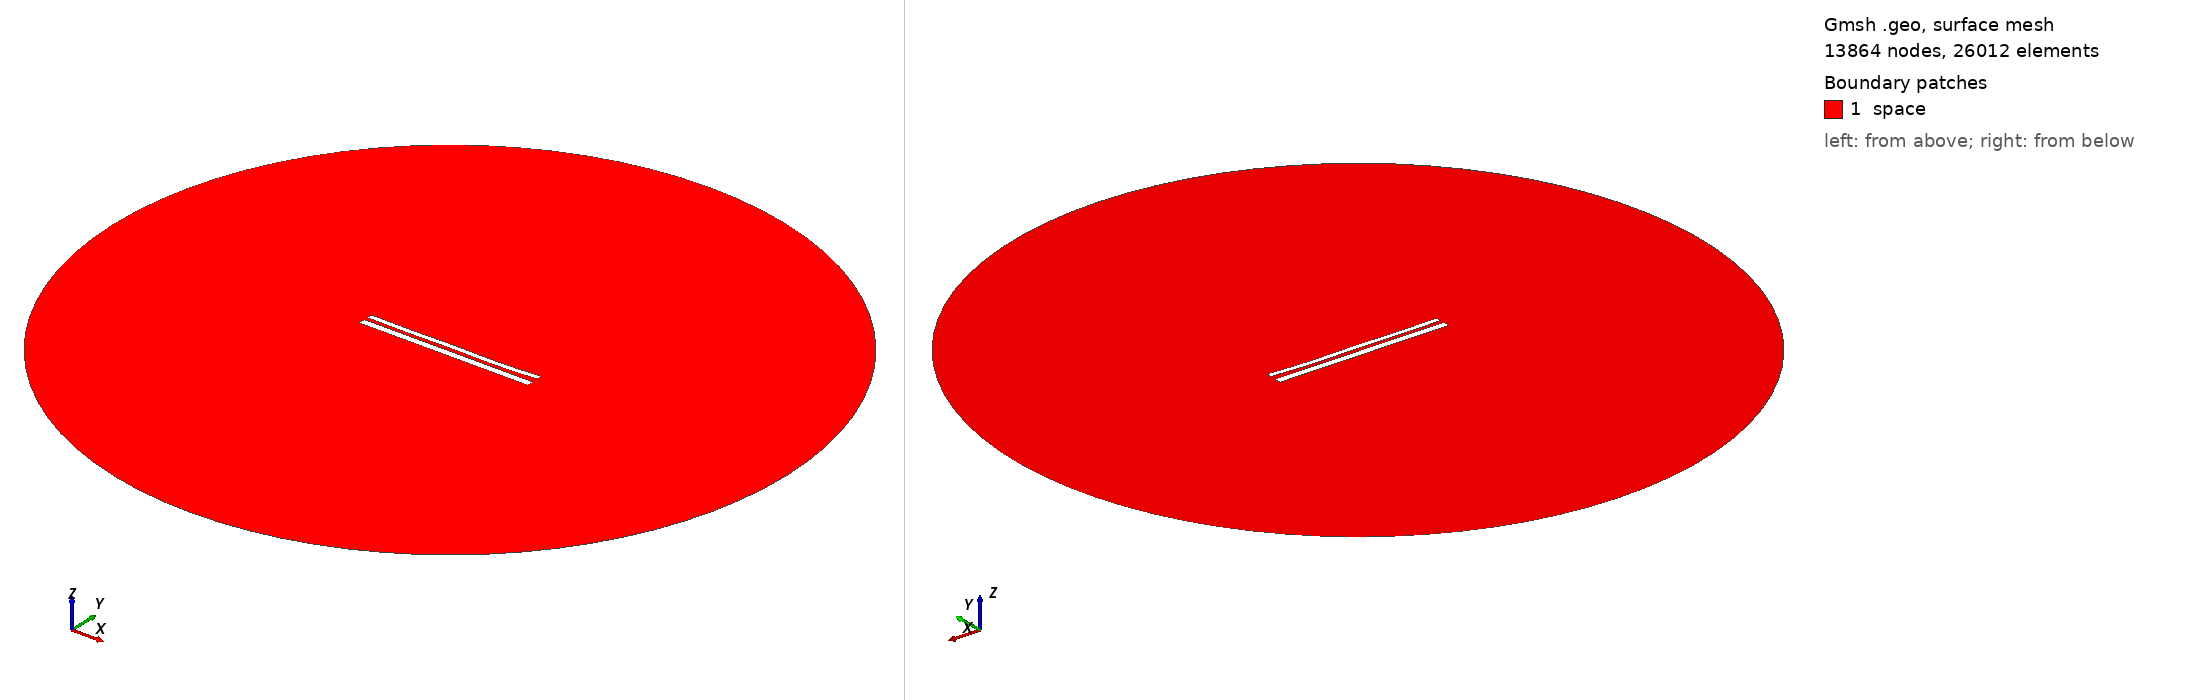

Gmsh geometry script, surface-meshed: 13864 nodes, 26012 surface elements. Boundary patches (legend numbers): 1 space. Left view from above one corner, right view from below the opposite corner. Legend entries are the model's physical surfaces. The drawing asked Gmsh for element sizes between 1% and 20% of the model's largest extent; the script's own settings can give other sizes.

=== 11141.geo (drawn) ===
//---------------------------------------
// Geometry kernel
//---------------------------------------

SetFactory("OpenCASCADE");



//---------------------------------------
// Parameters of the geometry
//---------------------------------------

// Overetch of the upper plate
overetch = 0.375;

// Distance between the plates
distance = 2.0;

// Discretization over the x axis (for the deformation)
nx = 50; 

// Length of the plate
L = 100 - overetch; 

// Number of modes
n = 4; 

// 1st mode coefficient
coeff(1) = 0.15;
beta(1) = 0.596864 * 3.1415926535 / L;

// 2nd mode coefficient
coeff(2) = -0.15;
beta(2) = 1.49418 * 3.1415926535 / L;

// 3rd mode coefficient
coeff(3) = 0.07499999999999998;
beta(3) = 2.50025 * 3.1415926535 / L;

// 4th mode coefficient
coeff(4) = -0.15;
beta(4) = 3.49999 * 3.1415926535 / L;



//---------------------------------------
// Upper plate (deformed rectangle)
//---------------------------------------

// Coordiantes of the upper plate
xmin = -50;
xmax = 50 - overetch;

// Height of the upper plate
yheight = 4 - 2 * overetch;

// Indexes of the points
UpperID[] = {};
LowerID[] = {};
LeftID[] = {};
RightID[] = {};

// Point index
p = 1;

// Horizontal edges
For i In {1:nx}
    x = xmin + (i-1)*(xmax - xmin)/(nx-1);

    y_bottom = distance / 2 + overetch;
    For j In {1:n}
        C = (Cosh(beta(j)*L) + Cos(beta(j)*L)) / (Sinh(beta(j)*L) + Sin(beta(j)*L));
        y_bottom  = y_bottom + coeff(j) * (Cosh(beta(j)*(x+50)) - Cos(beta(j)*(x+50)) - C * (Sinh(beta(j)*(x+50)) - Sin(beta(j)*(x+50))));
    EndFor

    y_top = y_bottom + yheight;

    Point(p) = {x, y_top, 0, 1.0};
    UpperID[i] = p;
    p = p + 1;

    Point(p) = {x, y_bottom, 0, 1.0};
    LowerID[i] = p;
    p = p + 1;
EndFor

// Create point lists
UpperPts[] = {}; LowerPts[] = {};
For i In {1:nx}
  UpperPts[] += {UpperID[i]};
  LowerPts[] += {LowerID[i]};
EndFor

// Build splines
Spline(1) = {UpperPts[]};
Spline(2) = {LowerPts[]};
Line(3) = {LowerPts[nx-1], UpperPts[nx-1]};
Line(4) = {LowerPts[0], UpperPts[0]};

// Build the plane surface
Curve Loop(1) = {2, 3, -1, -4};
Plane Surface(1) = {1};



//---------------------------------------
// Lower plate (rectangle)
//---------------------------------------

// Vertices
Point(1001) = {-50, -1, 0, 1.0};
Point(1002) = { 50, -1, 0, 1.0};
Point(1003) = { 50,  -5, 0, 1.0};
Point(1004) = {-50,  -5, 0, 1.0};

// Edges
Line(5) = {1001, 1002};
Line(6) = {1002, 1003};
Line(7) = {1003, 1004};
Line(8) = {1004, 1001};

// Plane surface
Line Loop(2) = {5, 6, 7, 8};
Plane Surface(2) = {2}; 



//---------------------------------------
// Outer (fictious) boundary
//---------------------------------------

// Points
Point(1005) = {0, 0, 0};       // Center
Point(1006) = {200, 0, 0};     // Start point
Point(1007) = {0, 200, 0};     // 90 degrees
Point(1008) = {-200, 0, 0};    // 180 degrees
Point(1009) = {0, -200, 0};    // 270 degrees

// Circle arcs (each needs start, center, end)
Circle(9) = {1006, 1005, 1007};
Circle(10) = {1007, 1005, 1008};
Circle(11) = {1008, 1005, 1009};
Circle(12) = {1009, 1005, 1006};

// Plane surface for the entire domain
Curve Loop(3) = {9, 10, 11, 12};
Surface(3) = {3};

// Subtract the plates from the whole domain to obtain the actual domain where we want to solve the equations
BooleanDifference{ Surface{3}; Delete; }{ Surface{1}; Surface{2}; Delete; }




//---------------------------------------
// Transfinite Lines/Curves
//---------------------------------------

// Set the number of points on the boundaries
r = 7;

// Plates
Transfinite Curve {1, 2} = 50*r Using Progression 1;
Transfinite Curve {3, 4} = 2*r Using Progression 1;
Transfinite Line {5, 7} = 50*r Using Progression 1;
Transfinite Line {6, 8} = 2*r Using Progression 1;

// Outer boundary
Transfinite Line {9, 10, 11, 12} = 20 Using Progression 1;



//---------------------------------------
// Physical groups
//---------------------------------------                

// Physical curves (boundaries)
Physical Line("force_segment", 10) = {2};
Physical Line("upper_plate", 11) = {1, 3, 4};
Physical Line("lower_plate", 12) = {5, 6, 7, 8};
Physical Line("boundary", 20) = {9, 10, 11, 12};

// Physical Surfaces
Physical Surface("space", 30) = {3};



//---------------------------------------
// 6. Generate the Mesh
//---------------------------------------

// 2D mesh generation
Mesh 2;
